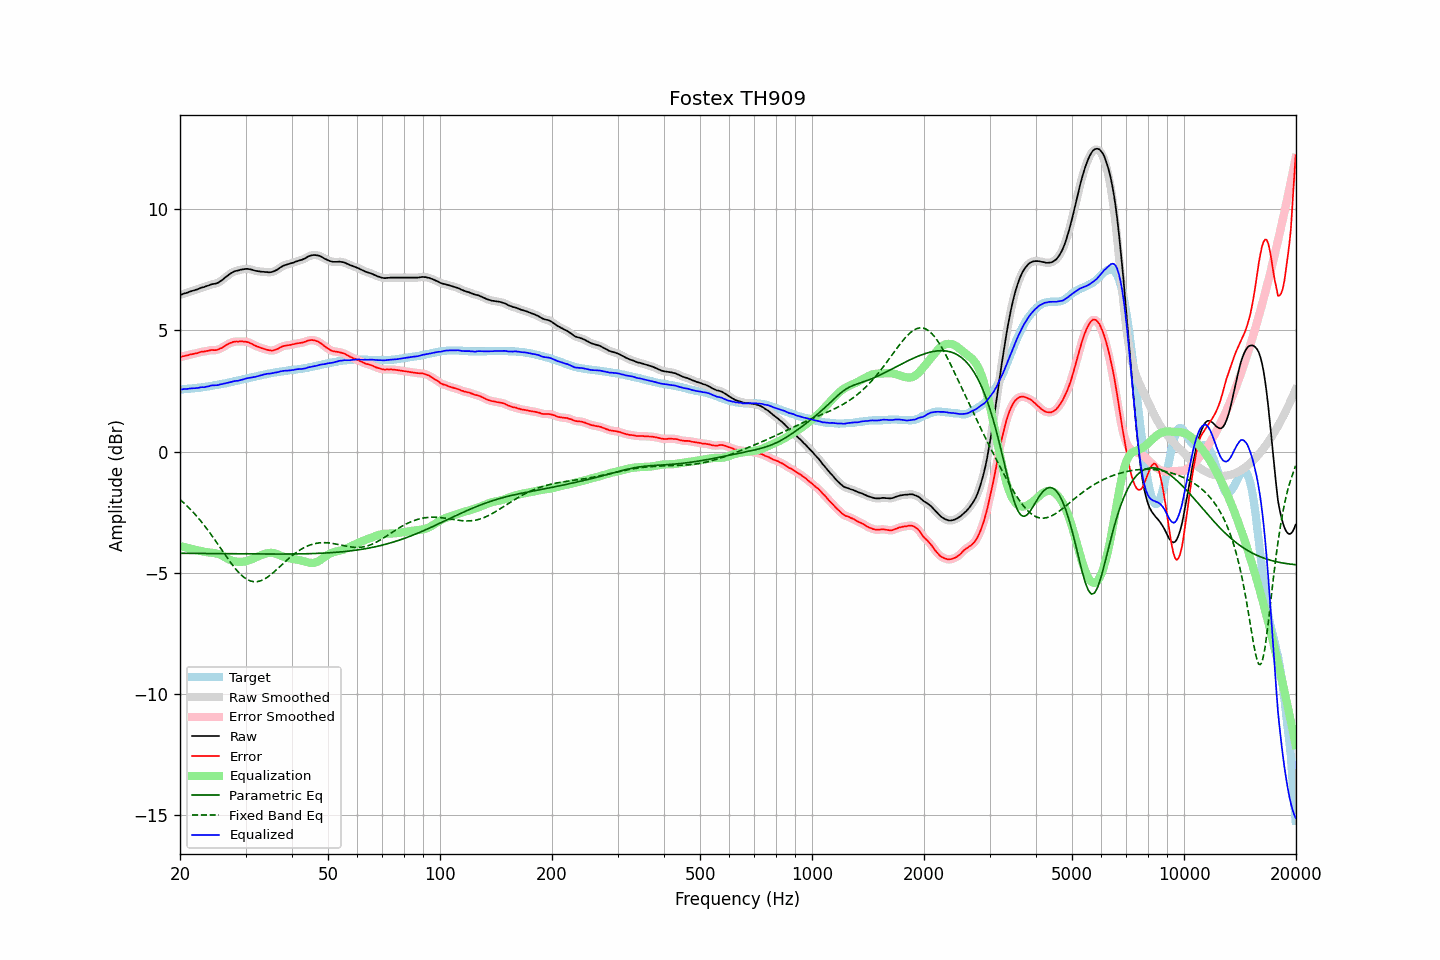

Source data for this figure (header and first rows):
frequency, raw, error, smoothed, error_smoothed, equalization, parametric_eq, fixed_band_eq, equalized_raw, equalized_smoothed, target
20.00, 6.45, 3.89, 6.45, 3.89, -3.89, -4.19, -1.98, 2.56, 2.56, 2.56
20.20, 6.47, 3.91, 6.47, 3.91, -3.91, -4.19, -2.04, 2.56, 2.56, 2.56
20.40, 6.50, 3.93, 6.50, 3.93, -3.93, -4.19, -2.09, 2.57, 2.57, 2.57
20.61, 6.52, 3.94, 6.52, 3.94, -3.94, -4.19, -2.16, 2.58, 2.58, 2.58
20.81, 6.54, 3.96, 6.54, 3.96, -3.96, -4.20, -2.22, 2.58, 2.58, 2.58
21.02, 6.56, 3.97, 6.56, 3.98, -3.98, -4.20, -2.28, 2.59, 2.59, 2.59
21.23, 6.59, 4.00, 6.59, 3.99, -3.99, -4.20, -2.35, 2.60, 2.60, 2.59
21.44, 6.61, 4.01, 6.61, 4.01, -4.01, -4.20, -2.42, 2.60, 2.60, 2.60
21.66, 6.63, 4.02, 6.63, 4.03, -4.02, -4.20, -2.49, 2.61, 2.61, 2.61
21.87, 6.65, 4.04, 6.65, 4.04, -4.04, -4.20, -2.56, 2.61, 2.61, 2.61
22.09, 6.67, 4.05, 6.67, 4.05, -4.06, -4.20, -2.63, 2.62, 2.61, 2.62
22.31, 6.69, 4.06, 6.69, 4.07, -4.07, -4.20, -2.71, 2.62, 2.62, 2.63
22.54, 6.72, 4.09, 6.72, 4.09, -4.09, -4.20, -2.79, 2.63, 2.64, 2.63
22.76, 6.75, 4.11, 6.75, 4.10, -4.10, -4.20, -2.87, 2.65, 2.65, 2.64
22.99, 6.77, 4.12, 6.77, 4.12, -4.12, -4.20, -2.95, 2.66, 2.65, 2.65
23.22, 6.78, 4.12, 6.79, 4.13, -4.13, -4.20, -3.04, 2.65, 2.66, 2.66
23.45, 6.81, 4.14, 6.81, 4.14, -4.14, -4.20, -3.12, 2.67, 2.66, 2.67
23.69, 6.83, 4.15, 6.83, 4.15, -4.15, -4.20, -3.21, 2.68, 2.68, 2.68
23.92, 6.85, 4.16, 6.86, 4.17, -4.16, -4.20, -3.30, 2.69, 2.70, 2.69
24.16, 6.88, 4.18, 6.88, 4.18, -4.17, -4.20, -3.39, 2.72, 2.71, 2.70
24.40, 6.90, 4.19, 6.90, 4.18, -4.17, -4.21, -3.48, 2.73, 2.72, 2.71
24.65, 6.91, 4.18, 6.91, 4.18, -4.18, -4.21, -3.58, 2.73, 2.73, 2.73
24.89, 6.92, 4.18, 6.92, 4.18, -4.19, -4.21, -3.67, 2.73, 2.73, 2.74
25.14, 6.94, 4.19, 6.94, 4.19, -4.21, -4.21, -3.77, 2.73, 2.74, 2.75
25.39, 6.97, 4.21, 6.97, 4.21, -4.23, -4.21, -3.86, 2.75, 2.75, 2.76
25.65, 7.02, 4.25, 7.01, 4.24, -4.25, -4.21, -3.96, 2.77, 2.76, 2.77
25.91, 7.06, 4.27, 7.06, 4.28, -4.28, -4.21, -4.06, 2.78, 2.78, 2.79
26.16, 7.11, 4.31, 7.11, 4.32, -4.32, -4.21, -4.15, 2.80, 2.80, 2.80
26.43, 7.17, 4.36, 7.17, 4.35, -4.35, -4.21, -4.25, 2.82, 2.81, 2.81
26.69, 7.22, 4.40, 7.22, 4.40, -4.39, -4.21, -4.34, 2.83, 2.83, 2.82
26.96, 7.27, 4.43, 7.27, 4.43, -4.43, -4.21, -4.44, 2.84, 2.84, 2.84
27.23, 7.32, 4.47, 7.32, 4.47, -4.46, -4.21, -4.53, 2.86, 2.86, 2.85
27.50, 7.36, 4.49, 7.36, 4.49, -4.49, -4.21, -4.62, 2.87, 2.87, 2.87
27.77, 7.40, 4.52, 7.40, 4.52, -4.51, -4.21, -4.71, 2.89, 2.89, 2.88
28.05, 7.43, 4.53, 7.43, 4.53, -4.53, -4.21, -4.79, 2.91, 2.90, 2.90
28.33, 7.45, 4.54, 7.45, 4.54, -4.54, -4.22, -4.87, 2.91, 2.91, 2.91
28.62, 7.46, 4.53, 7.47, 4.54, -4.54, -4.22, -4.95, 2.92, 2.92, 2.93
28.90, 7.48, 4.54, 7.48, 4.54, -4.55, -4.22, -5.02, 2.93, 2.94, 2.94
29.19, 7.50, 4.54, 7.50, 4.54, -4.55, -4.22, -5.08, 2.96, 2.95, 2.96
29.48, 7.51, 4.54, 7.51, 4.54, -4.54, -4.22, -5.14, 2.97, 2.97, 2.97
29.78, 7.52, 4.53, 7.52, 4.53, -4.53, -4.22, -5.19, 2.99, 2.99, 2.99
30.08, 7.53, 4.53, 7.53, 4.53, -4.52, -4.22, -5.24, 3.01, 3.01, 3.00
30.38, 7.53, 4.51, 7.53, 4.51, -4.50, -4.22, -5.28, 3.03, 3.03, 3.02
30.68, 7.52, 4.49, 7.52, 4.49, -4.48, -4.22, -5.31, 3.04, 3.04, 3.03
30.99, 7.51, 4.46, 7.51, 4.46, -4.46, -4.22, -5.34, 3.05, 3.05, 3.05
31.30, 7.49, 4.43, 7.49, 4.43, -4.43, -4.22, -5.35, 3.06, 3.06, 3.06
31.61, 7.47, 4.39, 7.47, 4.39, -4.40, -4.22, -5.36, 3.07, 3.07, 3.08
31.93, 7.45, 4.36, 7.45, 4.36, -4.37, -4.22, -5.36, 3.08, 3.09, 3.09
32.24, 7.44, 4.33, 7.44, 4.33, -4.34, -4.22, -5.36, 3.10, 3.10, 3.11
32.57, 7.43, 4.31, 7.43, 4.31, -4.31, -4.22, -5.35, 3.12, 3.12, 3.12
32.89, 7.42, 4.28, 7.42, 4.28, -4.28, -4.22, -5.33, 3.14, 3.14, 3.14
33.22, 7.41, 4.26, 7.41, 4.26, -4.26, -4.22, -5.30, 3.15, 3.16, 3.15
33.55, 7.41, 4.24, 7.41, 4.24, -4.23, -4.22, -5.27, 3.18, 3.17, 3.17
33.89, 7.40, 4.22, 7.40, 4.22, -4.21, -4.22, -5.24, 3.19, 3.19, 3.18
34.23, 7.40, 4.20, 7.40, 4.20, -4.20, -4.22, -5.20, 3.21, 3.20, 3.20
34.57, 7.39, 4.18, 7.39, 4.18, -4.18, -4.22, -5.15, 3.21, 3.21, 3.21
34.92, 7.39, 4.17, 7.39, 4.17, -4.18, -4.22, -5.10, 3.22, 3.22, 3.22
35.27, 7.40, 4.16, 7.40, 4.16, -4.17, -4.23, -5.05, 3.23, 3.23, 3.24
35.62, 7.42, 4.17, 7.42, 4.17, -4.18, -4.23, -4.99, 3.24, 3.24, 3.25
35.97, 7.45, 4.19, 7.45, 4.19, -4.20, -4.23, -4.93, 3.25, 3.25, 3.26
... 635 more rows
